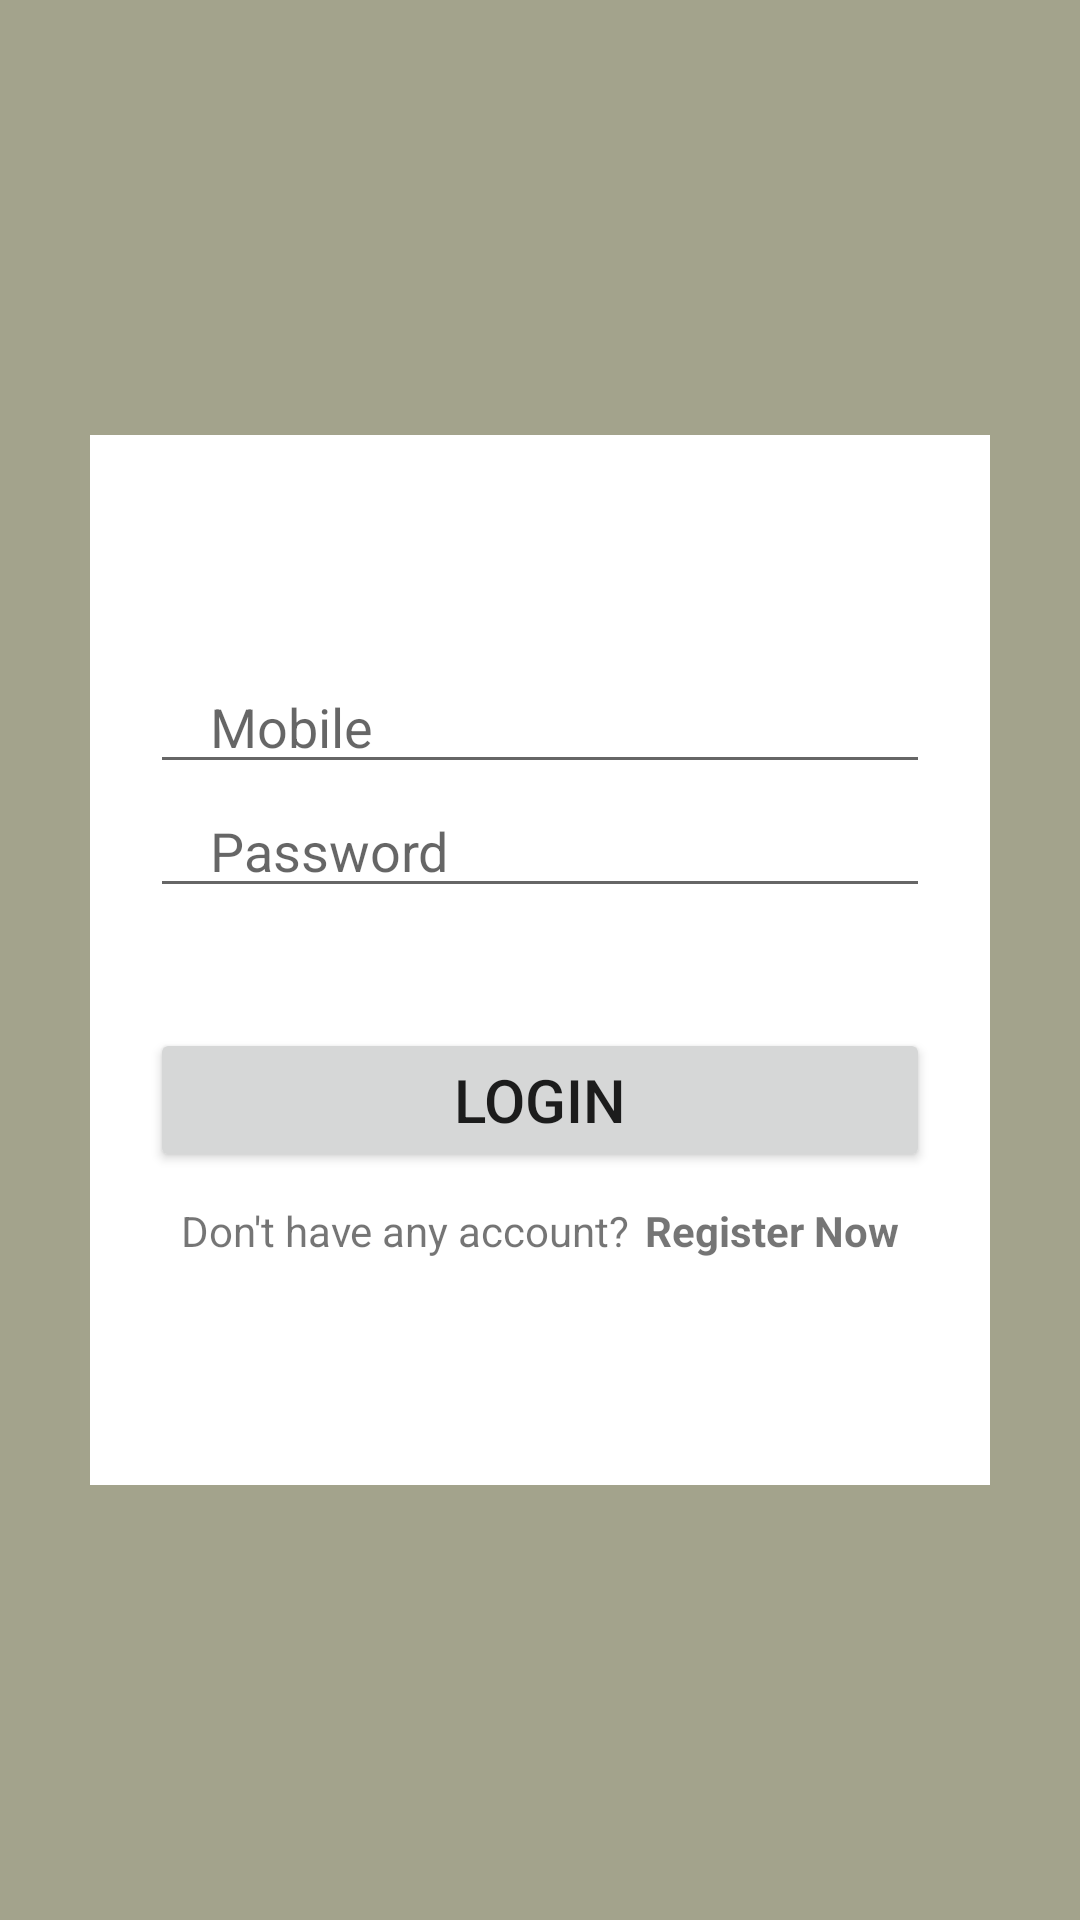

Layout XML and referenced resources for this Android screen:
<!-- AndroidManifest.xml: application theme Theme.S_M_S -->
<!-- res/layout/activity_login.xml -->
<?xml version="1.0" encoding="utf-8"?>
<LinearLayout xmlns:android="http://schemas.android.com/apk/res/android"
    xmlns:app="http://schemas.android.com/apk/res-auto"
    xmlns:tools="http://schemas.android.com/tools"
    android:layout_width="match_parent"
    android:layout_height="match_parent"
    android:gravity="center"
    android:orientation="vertical"
    android:background="#A3A38C"
    tools:context=".Login">


    <LinearLayout
        android:layout_width="300dp"
        android:orientation="vertical"
        android:background="@color/white"
        android:gravity="center"
        android:layout_height="350dp">

        <EditText
            android:layout_width="match_parent"
            android:inputType="phone"
            android:id="@+id/phone"
            android:hint="Mobile"
            android:layout_marginStart="20dp"
            android:layout_marginEnd="20dp"
            android:paddingStart="20dp"
            android:maxLines="1"
            android:paddingEnd="8dp"
            android:layout_height="wrap_content"/>

        <EditText
            android:layout_width="match_parent"
            android:inputType="textPassword"
            android:id="@+id/password"
            android:hint="Password"
            android:layout_marginStart="20dp"
            android:layout_marginEnd="20dp"
            android:paddingStart="20dp"
            android:maxLines="1"
            android:paddingEnd="8dp"
            android:layout_height="wrap_content"/>

        <androidx.appcompat.widget.AppCompatButton
            android:layout_width="match_parent"
            android:layout_marginStart="20dp"
            android:layout_marginEnd="20dp"
            android:layout_marginTop="40dp"
            android:text="Login"
            android:textSize="60px"
            android:id="@+id/loginBtn"
            android:layout_height="wrap_content"/>

        <LinearLayout
            android:layout_width="wrap_content"
            android:layout_height="wrap_content"
            android:orientation="horizontal"
            android:layout_gravity="center"
            android:layout_marginTop="10dp"
            >

            <TextView
                android:layout_width="wrap_content"
                android:layout_height="wrap_content"
                android:text="Don't have any account?"
                />
            <TextView
                android:layout_width="wrap_content"
                android:layout_height="wrap_content"
                android:layout_marginStart="5dp"

                android:text="Register Now"
                android:textStyle="bold"
                android:id="@+id/registerNowBtn"
                />

        </LinearLayout>
    </LinearLayout>

</LinearLayout>
<!-- resources referenced by this layout -->
<resources>
  <style name="Theme.S_M_S" parent="Theme.MaterialComponents.DayNight.DarkActionBar">
          
          <item name="colorPrimary">@color/purple_500</item>
          <item name="colorPrimaryVariant">@color/purple_700</item>
          <item name="colorOnPrimary">@color/white</item>
          
          <item name="colorSecondary">@color/teal_200</item>
          <item name="colorSecondaryVariant">@color/teal_700</item>
          <item name="colorOnSecondary">@color/black</item>
          
          <item name="android:statusBarColor">?attr/colorPrimaryVariant</item>
          
      </style>
  <!-- not gathered from this repository: default colours our renderer supplied (Android Studio template values) -->
  <color name="purple_500">#FF6200EE</color>
  <color name="purple_700">#FF3700B3</color>
  <color name="teal_200">#FF03DAC5</color>
  <color name="teal_700">#FF018786</color>
  <color name="black">#FF000000</color>
  <color name="white">#FFFFFFFF</color>
</resources>
